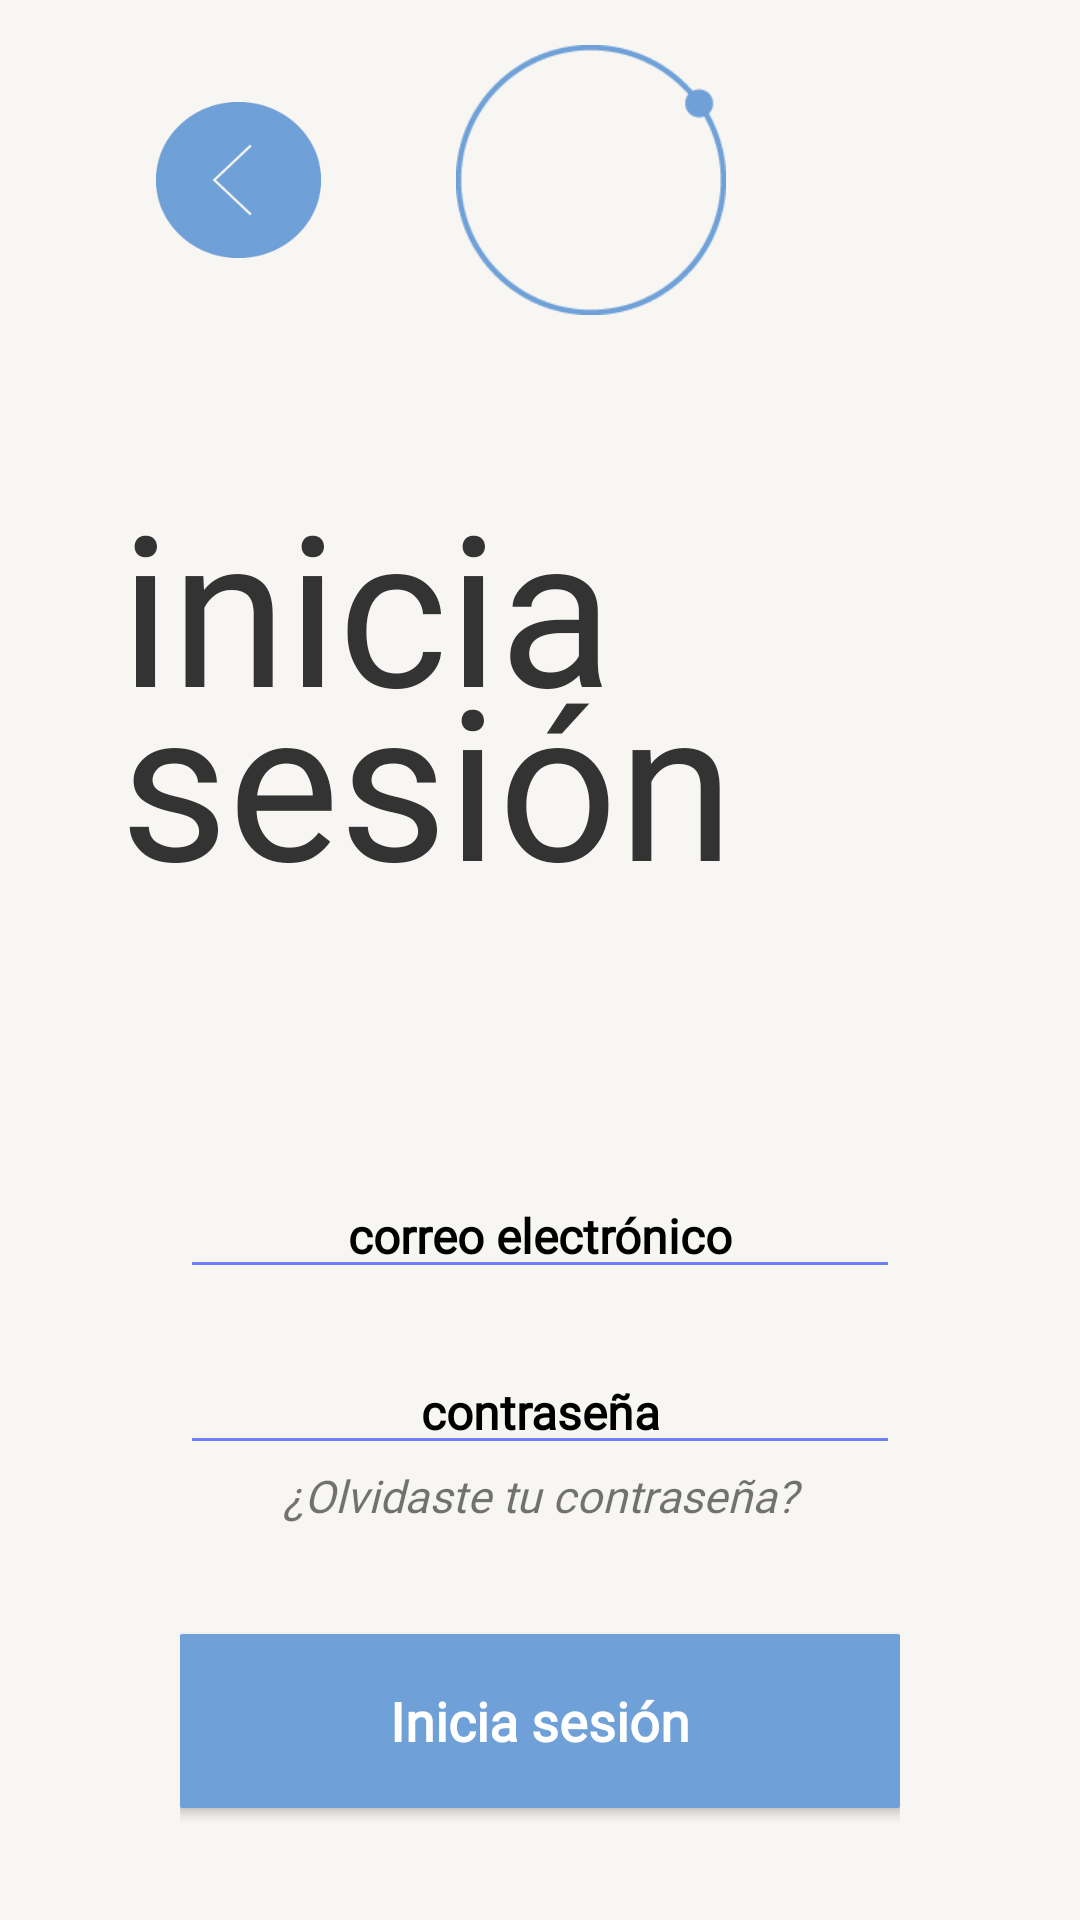

This screen was rendered from an Android layout file. Write that file and the resources it references.
<!-- AndroidManifest.xml: application theme Theme.ProyectoFinal_TheDot -->
<!-- res/layout/activity_inicia_sesion.xml -->
<?xml version="1.0" encoding="utf-8"?>
<LinearLayout xmlns:android="http://schemas.android.com/apk/res/android"
    xmlns:app="http://schemas.android.com/apk/res-auto"
    xmlns:tools="http://schemas.android.com/tools"
    android:layout_width="match_parent"
    android:layout_height="match_parent"
    android:background="@color/blanco"
    android:orientation="vertical"
    tools:context=".ui.ui.inicioSesion.IniciaSesion">

    <LinearLayout
        android:layout_width="match_parent"
        android:layout_height="120dp"
        android:layout_marginBottom="15dp"
        android:orientation="horizontal">

        <ImageButton
            android:id="@+id/boton_regresar_inicia_sesion"
            android:layout_width="55dp"
            android:layout_height="52dp"
            android:layout_gravity="center"
            android:layout_marginStart="@dimen/btn_regresar_margin_start"
            android:layout_marginEnd="45dp"
            android:background="@drawable/regresar_xxxdpi_06" />

        <ImageView
            android:layout_width="@dimen/simbolo_height_width"
            android:layout_height="@dimen/simbolo_height_width"
            android:layout_gravity="center"
            app:srcCompat="@drawable/simbolo_xxxdpi_06" />

    </LinearLayout>

    <TextView
        android:layout_width="match_parent"
        android:layout_height="wrap_content"
        android:layout_marginStart="40dp"
        android:layout_marginEnd="60dp"
        android:layout_marginTop="20dp"
        android:text="inicia"
        android:fontFamily="@font/gt_america_regular"
        android:textColor="@color/gris_oscuro"
        android:textSize="70sp" />
    <TextView
        android:layout_width="match_parent"
        android:layout_height="wrap_content"
        android:layout_marginStart="40dp"
        android:layout_marginEnd="60dp"
        android:translationY="-35dp"
        android:layout_marginBottom="50dp"
        android:text="sesión"
        android:fontFamily="@font/playfair_display_italic_wght"
        android:textColor="@color/gris_oscuro"
        android:textSize="70sp" />

    <LinearLayout
        android:layout_width="match_parent"
        android:layout_marginStart="60dp"
        android:layout_marginEnd="60dp"
        android:layout_height="wrap_content"
        android:layout_gravity="center"
        android:orientation="vertical">

        <EditText
            android:id="@+id/etCorreo"
            android:layout_width="match_parent"
            android:layout_height="wrap_content"
            android:layout_marginBottom="20dp"
            android:backgroundTint="@color/azul_claro"
            android:ems="10"
            android:theme="@style/EditTextHint"
            android:inputType="textEmailAddress"
            android:hint="correo electrónico"
            android:textStyle="bold"
            android:textSize="16sp"
            android:fontFamily="@font/gt_america_regular"
            android:textAlignment="center" />

        <EditText
            android:id="@+id/etContra"
            android:layout_width="match_parent"
            android:layout_height="wrap_content"
            android:textStyle="bold"
            android:backgroundTint="@color/azul_claro"
            android:ems="10"
            android:hint="contraseña"
            android:theme="@style/EditTextHint"
            android:textSize="16sp"
            android:fontFamily="@font/gt_america_regular"
            android:inputType="textPassword"
            android:textAlignment="center" />

        <TextView
            android:id="@+id/btnOlvidoDeContraseña"
            android:layout_width="match_parent"
            android:layout_height="wrap_content"
            android:text="¿Olvidaste tu contraseña?"
            android:textAlignment="center"
            android:textSize="15sp"
            android:fontFamily="@font/playfair_display_italic_wght"
            android:textStyle="italic">

        </TextView>

        <Button
            android:id="@+id/boton_inicia_sesion"
            android:layout_width="250dp"
            android:layout_height="70dp"
            android:layout_gravity="center"
            android:layout_marginTop="30dp"
            android:backgroundTint="@color/azul"
            android:fontFamily="@font/gt_america_regular"
            android:text="@string/inicia_sesion"
            android:textAllCaps="false"
            android:textStyle="bold"
            android:textColor="@color/white"
            android:textSize="18dp"
            app:cornerRadius="55dp" />
    </LinearLayout>


</LinearLayout>
<!-- resources referenced by this layout -->
<resources>
  <color name="azul">#6FA0D8</color>
  <color name="azul_claro">#717FFF</color>
  <color name="blanco">#F7F6F2</color>
  <color name="gris_oscuro">#343333</color>
  <color name="white">#FFFFFFFF</color>
  <dimen name="btn_regresar_margin_start">52dp</dimen>
  <dimen name="simbolo_height_width">90dp</dimen>
  <!-- drawable regresar_xxxdpi_06: png bitmap (drawable, 1397 bytes) -->
  <!-- drawable simbolo_xxxdpi_06: png bitmap (drawable, 1739 bytes) -->
  <string name="inicia_sesion">Inicia sesión</string>
  <style name="EditTextHint" parent="TextAppearance.AppCompat">
          <item name="colorAccent">@android:color/white</item>
          <item name="android:textColorHint">@color/black</item>
          <item name="colorControlNormal">@color/black</item>
          <item name="colorControlActivated">@color/azul_claro</item>
          <item name="colorControlHighlight">@color/black</item>
      </style>
  <style name="Theme.ProyectoFinal_TheDot" parent="Theme.MaterialComponents.DayNight.DarkActionBar">
          
          <item name="colorPrimary">@color/purple_500</item>
          <item name="colorPrimaryVariant">@color/purple_700</item>
          <item name="colorOnPrimary">@color/white</item>
          
          <item name="colorSecondary">@color/azul</item>
          <item name="colorSecondaryVariant">@color/teal_700</item>
          <item name="colorOnSecondary">@color/black</item>
          
          <item name="android:statusBarColor" tools:targetApi="l">?attr/colorPrimaryVariant</item>
          
      </style>
  <color name="black">#FF000000</color>
  <color name="purple_500">#FF6200EE</color>
  <color name="purple_700">#FF3700B3</color>
  <color name="teal_700">#FF018786</color>
</resources>
